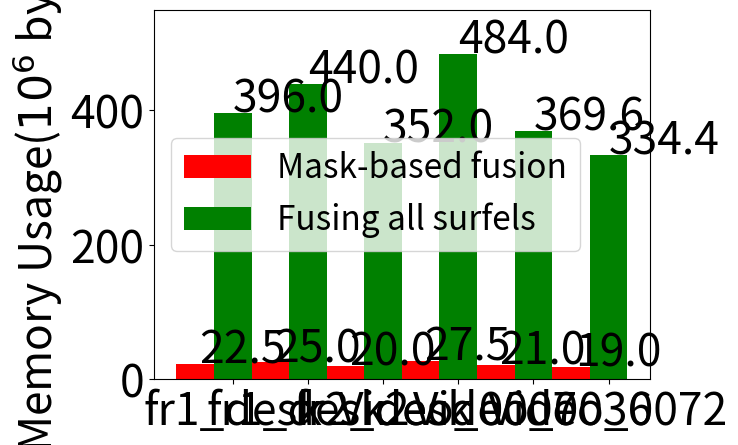

Source code (Python):
import numpy as np
import matplotlib.pyplot as plt

data = [[22.5 , 25.0, 20.0, 27.5, 21.0, 19.0], [396.0, 440.0, 352.0, 484.0, 369.6, 334.4]]

plt.rcParams.update({'font.size': 32})

X = np.arange(6)
plt.figure(facecolor=(1, 1, 1))
labels_pos = np.arange(6) + 0.5
labels = ['fr1_desk', 'fr1_desk2', 'fr2_desk', 'Video_0007', 'Video_0036', 'Video_0072']
plt.bar(X, data[0], color = 'r', width = 0.5)
plt.bar(X + 0.5, data[1], color = 'g', width = 0.5)
plt.xticks(labels_pos, labels)
plt.legend(['Mask-based fusion', "Fusing all surfels"], fontsize = 24)
plt.ylim(0, 550)

plt.ylabel('Memory Usage($10^6$ byte)')

for i in range(len(data[0])):
    plt.text(x = X[i]+0.05, y = data[0][i]+1, s = str(data[0][i]))

for i in range(len(data[1])):
    plt.text(x = X[i]+0.5, y = data[1][i]+1, s = str(data[1][i]))

plt.show()
